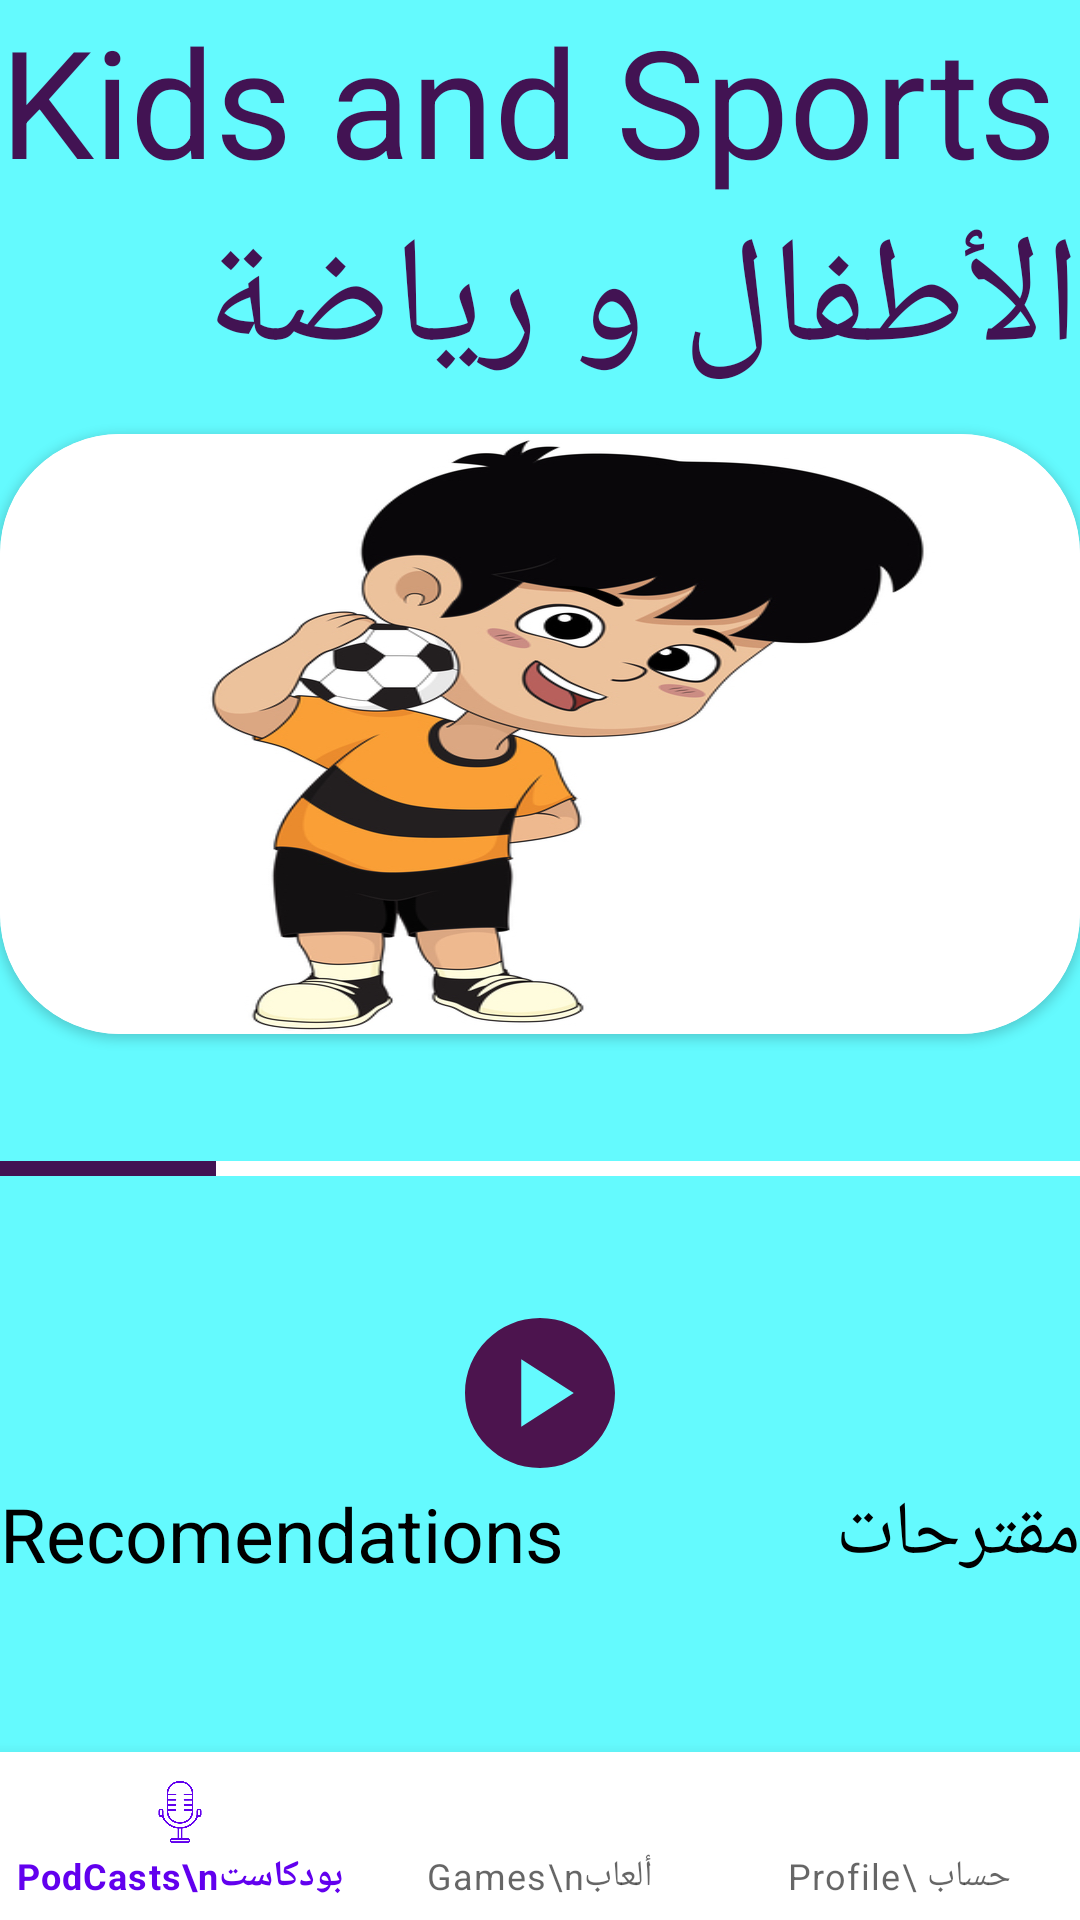

Android layout source for this screen:
<!-- AndroidManifest.xml: application theme Theme.Rajah -->
<!-- res/layout/activity_podcast_parent.xml -->
<?xml version="1.0" encoding="utf-8"?>
<androidx.constraintlayout.widget.ConstraintLayout xmlns:android="http://schemas.android.com/apk/res/android"
    xmlns:app="http://schemas.android.com/apk/res-auto"
    xmlns:tools="http://schemas.android.com/tools"
    android:layout_width="match_parent"
    android:layout_height="match_parent"
    tools:context=".PodcastParent"
    android:background="#64FAFE">

    <TextView
        android:id="@+id/textView2"
        android:layout_width="match_parent"
        android:layout_height="wrap_content"
        android:text="Kids and Sports"
        android:textColor="#421353"
        android:textSize="50sp"
        app:layout_constraintEnd_toEndOf="parent"
        app:layout_constraintStart_toStartOf="parent"
        app:layout_constraintTop_toTopOf="parent" />

    <TextView
        android:id="@+id/textView5"
        android:layout_width="match_parent"
        android:layout_height="wrap_content"
        android:text="الأطفال و رياضة "
        android:textColor="#421353"
        android:textSize="50sp"
        app:layout_constraintEnd_toEndOf="parent"
        app:layout_constraintStart_toStartOf="parent"
        app:layout_constraintTop_toBottomOf="@+id/textView2" />

    <androidx.cardview.widget.CardView
        android:id="@+id/cardView"
        android:layout_width="match_parent"
        android:layout_height="200dp"
        android:layout_marginTop="10dp"
        app:cardCornerRadius="40dp"
        app:layout_constraintEnd_toEndOf="parent"
        app:layout_constraintStart_toStartOf="parent"
        app:layout_constraintTop_toBottomOf="@+id/textView5">

        <ImageView
            android:layout_width="match_parent"
            android:layout_height="200dp"
            android:scaleType="fitXY"
            android:src="@drawable/child"
            app:layout_constraintEnd_toEndOf="parent"
            app:layout_constraintStart_toStartOf="parent"
            app:layout_constraintTop_toBottomOf="@+id/textView5" />
    </androidx.cardview.widget.CardView>

    <ProgressBar
        android:id="@+id/progress_bar"
        style="@style/CustomProgressBar"
        android:layout_width="match_parent"
        android:layout_height="5dp"
        android:progress="20"
        app:layout_constraintBottom_toTopOf="@+id/button_play"
        app:layout_constraintTop_toBottomOf="@+id/cardView" />

    <ImageButton
        android:id="@+id/button_play"
        android:layout_width="60dp"
        android:layout_height="60dp"
        android:layout_centerHorizontal="true"
        android:background="#64FAFE"
        android:scaleType="fitCenter"
        android:src="@drawable/ic_baseline_play_circle_24"
        app:layout_constraintBottom_toTopOf="@+id/bottom_navigation"
        app:layout_constraintEnd_toEndOf="parent"
        app:layout_constraintStart_toStartOf="parent"
        app:layout_constraintTop_toBottomOf="@+id/cardView" />

    

    <TextView
        android:id="@+id/textView6"
        android:layout_width="wrap_content"
        android:layout_height="wrap_content"
        android:text="Recomendations"
        android:textColor="#000"
        android:textSize="25sp"
        app:layout_constraintStart_toStartOf="parent"
        app:layout_constraintTop_toBottomOf="@+id/button_play" />

    <TextView
        android:layout_width="wrap_content"
        android:layout_height="wrap_content"
        android:text="مقترحات"
        android:textColor="#000"
        android:textSize="25sp"
        app:layout_constraintEnd_toEndOf="parent"
        app:layout_constraintTop_toBottomOf="@+id/button_play" />
    <ListView
        android:layout_marginTop="10dp"
        android:id="@+id/listrecomendation"
        android:layout_width="match_parent"
        android:layout_height="wrap_content"
        app:layout_constraintEnd_toEndOf="parent"
        app:layout_constraintStart_toStartOf="parent"
        app:layout_constraintTop_toBottomOf="@+id/textView6" />

    <com.google.android.material.bottomnavigation.BottomNavigationView
        android:id="@+id/bottom_navigation"
        android:layout_width="match_parent"
        android:layout_height="wrap_content"
        android:layout_alignParentBottom="true"
        app:layout_constraintBottom_toBottomOf="parent"
        app:layout_constraintEnd_toEndOf="parent"
        app:layout_constraintStart_toStartOf="parent"
        app:menu="@menu/bottom_navigation_menu_parent"/>



</androidx.constraintlayout.widget.ConstraintLayout>
<!-- resources referenced by this layout -->
<resources>
  <!-- drawable child: jpg bitmap (drawable, 85447 bytes) -->
  <!-- drawable ic_baseline_play_circle_24 (drawable) -->
  <vector android:height="24dp" android:tint="#4C144E"
      android:viewportHeight="24" android:viewportWidth="24"
      android:width="24dp" xmlns:android="http://schemas.android.com/apk/res/android">
      <path android:fillColor="@android:color/white" android:pathData="M12,2C6.48,2 2,6.48 2,12s4.48,10 10,10s10,-4.48 10,-10S17.52,2 12,2zM9.5,16.5v-9l7,4.5L9.5,16.5z"/>
  </vector>
  <style name="CustomProgressBar" parent="Widget.AppCompat.ProgressBar.Horizontal">
          <item name="android:progressDrawable">@drawable/custom_progress_bar</item>
      </style>
  <style name="Theme.Rajah" parent="Theme.MaterialComponents.DayNight.NoActionBar">
          
          <item name="colorPrimary">@color/purple_500</item>
          <item name="colorPrimaryVariant">@color/purple_700</item>
          <item name="colorOnPrimary">@color/white</item>
          
          <item name="colorSecondary">@color/teal_200</item>
          <item name="colorSecondaryVariant">@color/teal_700</item>
          <item name="colorOnSecondary">@color/black</item>
          
          <item name="android:statusBarColor">?attr/colorPrimaryVariant</item>
          
      </style>
  <!-- drawable custom_progress_bar (drawable) -->
  <layer-list xmlns:android="http://schemas.android.com/apk/res/android">
      <item android:id="@android:id/background">
          <shape>
              <solid android:color="#FFF" /> 
          </shape>
      </item>
      <item android:id="@android:id/progress">
          <clip>
              <shape>
                  <solid android:color="#421353" /> 
              </shape>
          </clip>
      </item>
  </layer-list>
  <!-- not gathered from this repository: default colours our renderer supplied (Android Studio template values) -->
  <color name="purple_500">#FF6200EE</color>
  <color name="purple_700">#FF3700B3</color>
  <color name="teal_200">#FF03DAC5</color>
  <color name="teal_700">#FF018786</color>
  <color name="black">#FF000000</color>
  <color name="white">#FFFFFFFF</color>
</resources>
